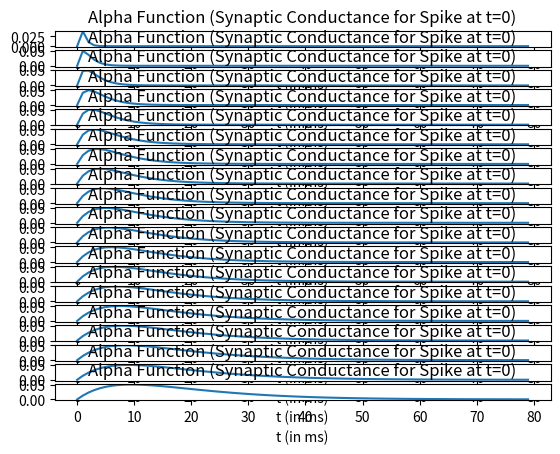
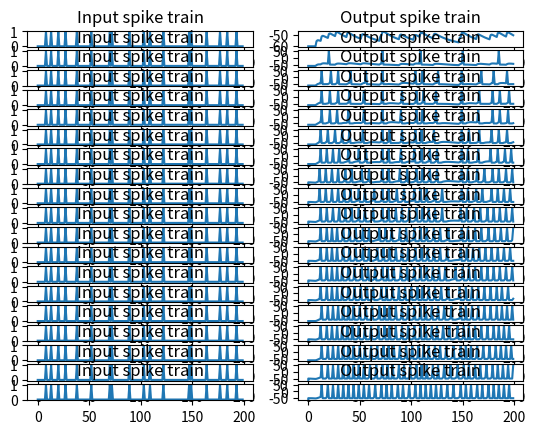
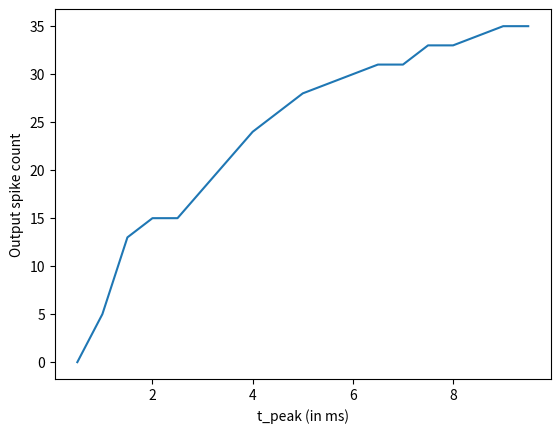

Write Python code to recreate these figures, in order.
# Author : Pavan Rajkumar Magesh

from __future__ import print_function, division

import time
import numpy as np
from numpy import concatenate as cc
import matplotlib.pyplot as plt

np.random.seed(0)
# I & F implementation dV/dt = - V/RC + I/C
h = 1.  # step size, Euler method, = dt ms
t_max = 200  # ms, simulation time period
tstop = int(t_max/h)  # number of time steps
ref = 0  # refractory period counter

# Generate random input spikes
# Note: This is not entirely realistic - no refractory period
# Also: if you change step size h, input spike train changes too...
thr = 0.9  # threshold for random spikes
spike_train = np.random.rand(tstop) > thr

# alpha func synaptic conductance
t_a = 100  # Max duration of syn conductance
# t_peak = 1  # ms
t_peaks = np.arange(0.5, 10, 0.5)
spike_cnt = np.zeros([t_peaks.size])
for index, t_peak in enumerate(t_peaks):
    g_peak = 0.05  # nS (peak synaptic conductance)
    const = g_peak / (t_peak*np.exp(-1))
    t_vec = np.arange(0, t_a + h, h)
    alpha_func = const * t_vec * (np.exp(-t_vec/t_peak))

    plt.figure(1)
    plt.subplot(len(t_peaks), 1, index+1)
    plt.plot(t_vec[:80], alpha_func[:80])
    plt.xlabel('t (in ms)')
    plt.title('Alpha Function (Synaptic Conductance for Spike at t=0)')
    plt.draw()

    # capacitance and leak resistance
    C = 0.5  # nF
    R = 40  # M ohms
    print('C = {}'.format(C))
    print('R = {}'.format(R))

    # conductance and associated parameters to simulate spike rate adaptation
    g_ad = 0
    G_inc = 1/h
    tau_ad = 2

    # Initialize basic parameters
    E_leak = -60  # mV, equilibrium potential
    E_syn = 0  # Excitatory synapse (why is this excitatory?)
    g_syn = 0  # Current syn conductance
    V_th = -40  # spike threshold mV
    V_spike = 50  # spike value mV
    ref_max = 4/h  # Starting value of ref period counter
    t_list = np.array([], dtype=int)
    V = E_leak
    V_trace = [V]
    t_trace = [0]

    plt.figure(2)
    plt.subplot(len(t_peaks), 2, 2*index+1)
    plt.plot(np.arange(0, t_max, h), spike_train)
    plt.title('Input spike train')

    for t in range(tstop):

        # Compute input
        if spike_train[t]:  # check for input spike
            t_list = cc([t_list, [1]])

        # Calculate synaptic current due to current and past input spikes
        g_syn = np.sum(alpha_func[t_list])
        I_syn = g_syn*(E_syn - V)

        # Update spike times
        if np.any(t_list):
            t_list = t_list + 1
            if t_list[0] == t_a:  # Reached max duration of syn conductance
                t_list = t_list[1:]

        # Compute membrane voltage
        # Euler method: V(t+h) = V(t) + h*dV/dt
        if not ref:
            V = V + h*(-((V-E_leak)*(1+R*g_ad)/(R*C)) + (I_syn/C))
            g_ad = g_ad + h*(-g_ad/tau_ad)  # spike rate adaptation
        else:
            ref -= 1
            V = V_th - 10  # reset voltage after spike
            g_ad = 0

        # Generate spike
        if (V > V_th) and not ref:
            V = V_spike
            spike_cnt[index] += 1
            ref = ref_max
            g_ad = g_ad + G_inc

        V_trace += [V]
        t_trace += [t*h]

    plt.figure(2)
    plt.subplot(len(t_peaks), 2, 2*index+2)
    plt.plot(t_trace, V_trace)
    plt.title('Output spike train')

plt.figure(3)
plt.plot(t_peaks, spike_cnt)
plt.xlabel('t_peak (in ms)')
plt.ylabel('Output spike count')
plt.show()
